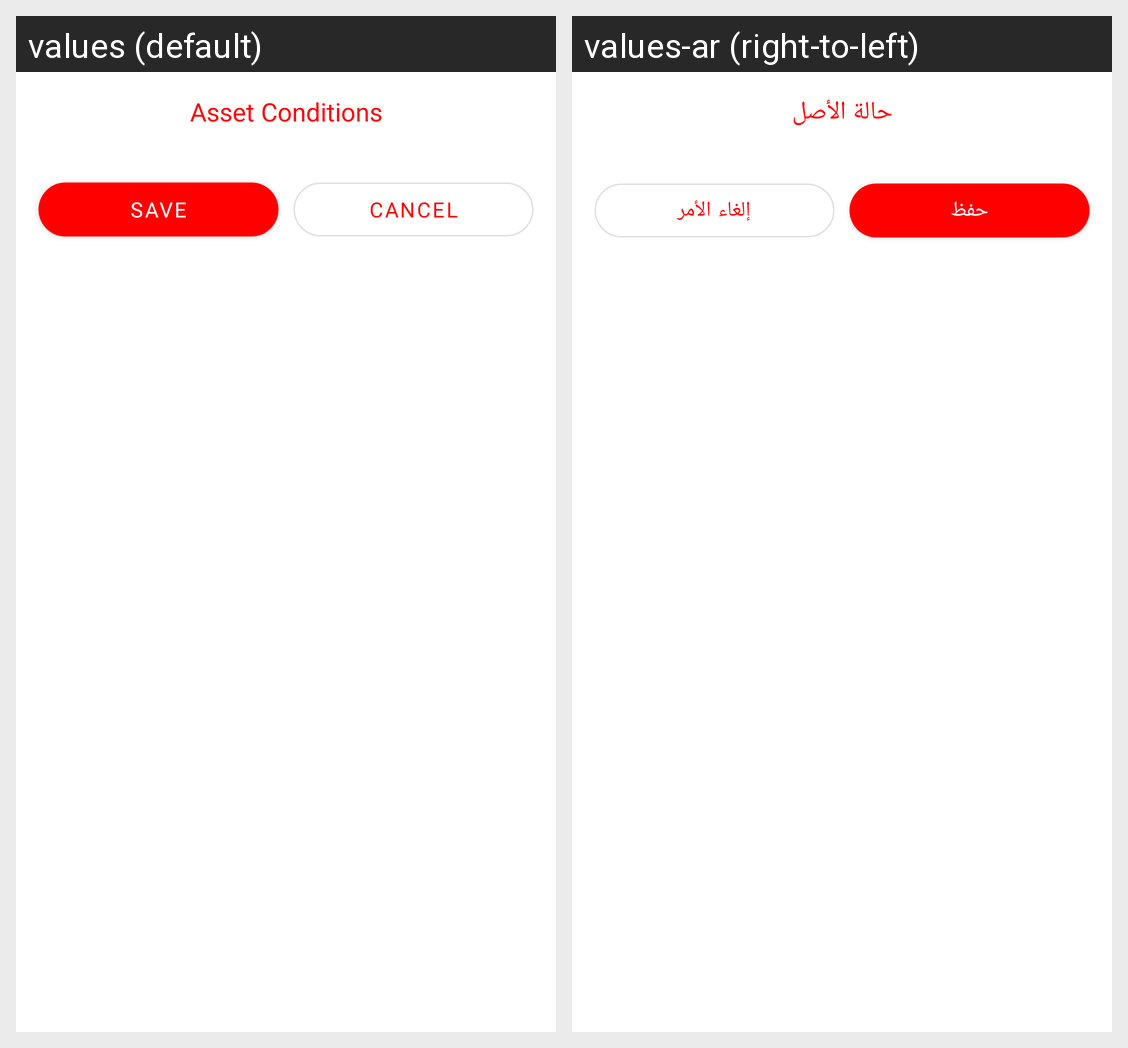

Strings drawn on this Android screen and how each of the app's shown locales translates them:
Android screen res/layout/asset_condition_bottom_sheet.xml rendered under 2 locales, left to right: values (default), values-ar (right-to-left). Device: Nexus 5 (rendered at 1080×1920; each locale shown at half size, 540×960, under a caption strip naming it); theme Theme.AssetTracking.
Strings drawn on this screen, with the default value and each locale's value (text and hints the layout hard-codes, and strings that could not be matched under every locale, appear in the picture but are not listed):

asset_conditions
  values: Asset Conditions
  values-ar: حالة الأصل

save
  values: Save
  values-ar: حفظ

cancel
  values: cancel
  values-ar: إلغاء الأمر
